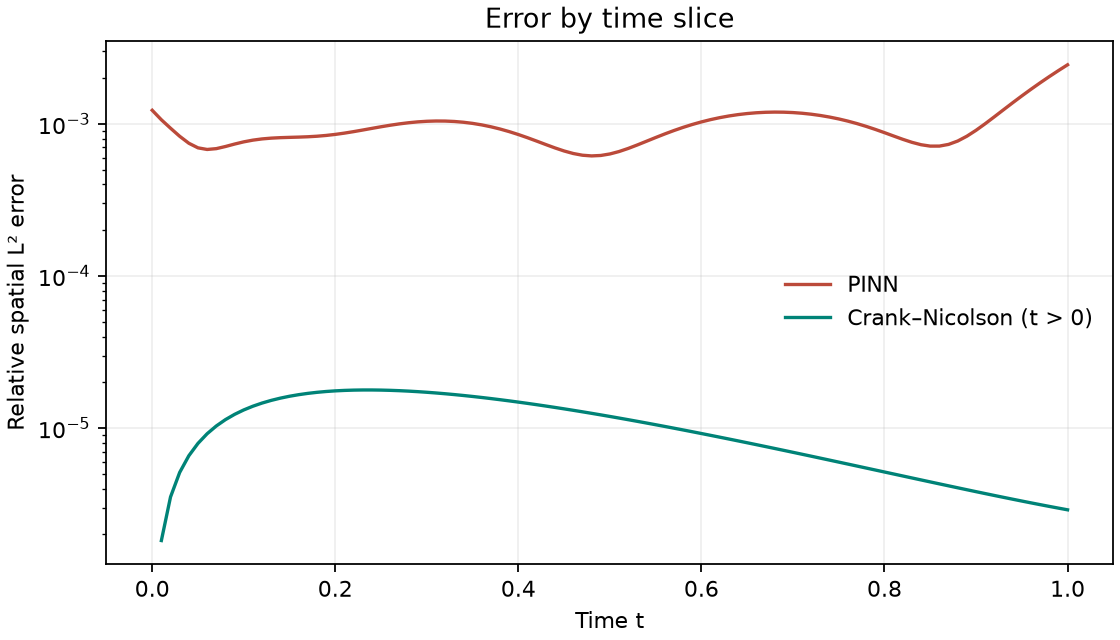

Source data for this figure (header and first rows):
t, pinn_relative_l2, cn_relative_l2
0.0, 0.001227, 2.0791433381596348e-17
0.01, 0.001062, 1.8249344889452537e-06
0.02, 0.0009352, 3.528681701985535e-06
0.03, 0.0008276, 5.113686948177265e-06
0.04, 0.0007448, 6.582836142450732e-06
0.05, 0.0006947, 7.939399246995639e-06
0.06, 0.0006779, 9.186973170845488e-06
0.07, 0.0006864, 1.0329425415083213e-05
0.08, 0.0007089, 1.1370839552820747e-05
0.09, 0.0007357, 1.2315463427736092e-05
0.1, 0.0007606, 1.3167660746024885e-05
0.11, 0.0007807, 1.3931866546544983e-05
0.12, 0.0007952, 1.4612546854324026e-05
0.13, 0.0008047, 1.5214162667593525e-05
0.14, 0.0008104, 1.574113829878364e-05
0.15, 0.0008141, 1.6197833979258307e-05
0.16, 0.0008173, 1.6588522556811598e-05
0.17, 0.0008216, 1.6917370048255853e-05
0.18, 0.0008283, 1.7188419770887435e-05
0.19, 0.0008381, 1.7405579745756793e-05
0.2, 0.0008514, 1.757261305305096e-05
0.21, 0.0008682, 1.769313082096924e-05
0.22, 0.0008879, 1.77705875324638e-05
0.23, 0.0009097, 1.7808278350814877e-05
0.24, 0.0009328, 1.78093381801054e-05
0.25, 0.0009559, 1.7776742199828683e-05
0.26, 0.0009781, 1.7713307634336413e-05
0.27, 0.0009983, 1.762169654200497e-05
0.28, 0.001016, 1.7504419429985207e-05
0.29, 0.001029, 1.7363839525970006e-05
0.3, 0.001038, 1.7202177557264033e-05
0.31, 0.001043, 1.7021516907859857e-05
0.32, 0.001042, 1.68238090411315e-05
0.33, 0.001035, 1.6610879097272108e-05
0.34, 0.001023, 1.638443158026445e-05
0.35, 0.001006, 1.6146056073277678e-05
0.36, 0.0009832, 1.5897232922773297e-05
0.37, 0.0009556, 1.5639338850056416e-05
0.38, 0.0009237, 1.5373652451200313e-05
0.39, 0.0008881, 1.5101359560712692e-05
0.4, 0.0008498, 1.4823558453217906e-05
0.41, 0.0008098, 1.4541264869757485e-05
0.42, 0.0007695, 1.4255416854497189e-05
0.43, 0.0007303, 1.3966879398194594e-05
0.44, 0.000694, 1.3676448879616768e-05
0.45, 0.0006625, 1.338485730527709e-05
0.46, 0.0006377, 1.3092776349701622e-05
0.47, 0.0006214, 1.2800821193101176e-05
0.48, 0.0006149, 1.2509554167846858e-05
0.49, 0.000619, 1.2219488211369787e-05
0.5, 0.0006333, 1.1931090134598781e-05
0.51, 0.000657, 1.1644783712837664e-05
0.52, 0.0006884, 1.136095260215609e-05
0.53, 0.0007259, 1.1079943092238491e-05
0.54, 0.0007677, 1.080206670166585e-05
0.55, 0.000812, 1.052760261915242e-05
0.56, 0.0008575, 1.0256800004127676e-05
0.57, 0.0009029, 9.989880148303791e-06
0.58, 0.0009471, 9.727038508583151e-06
0.59, 0.0009893, 9.468446616178261e-06
... 41 more rows
